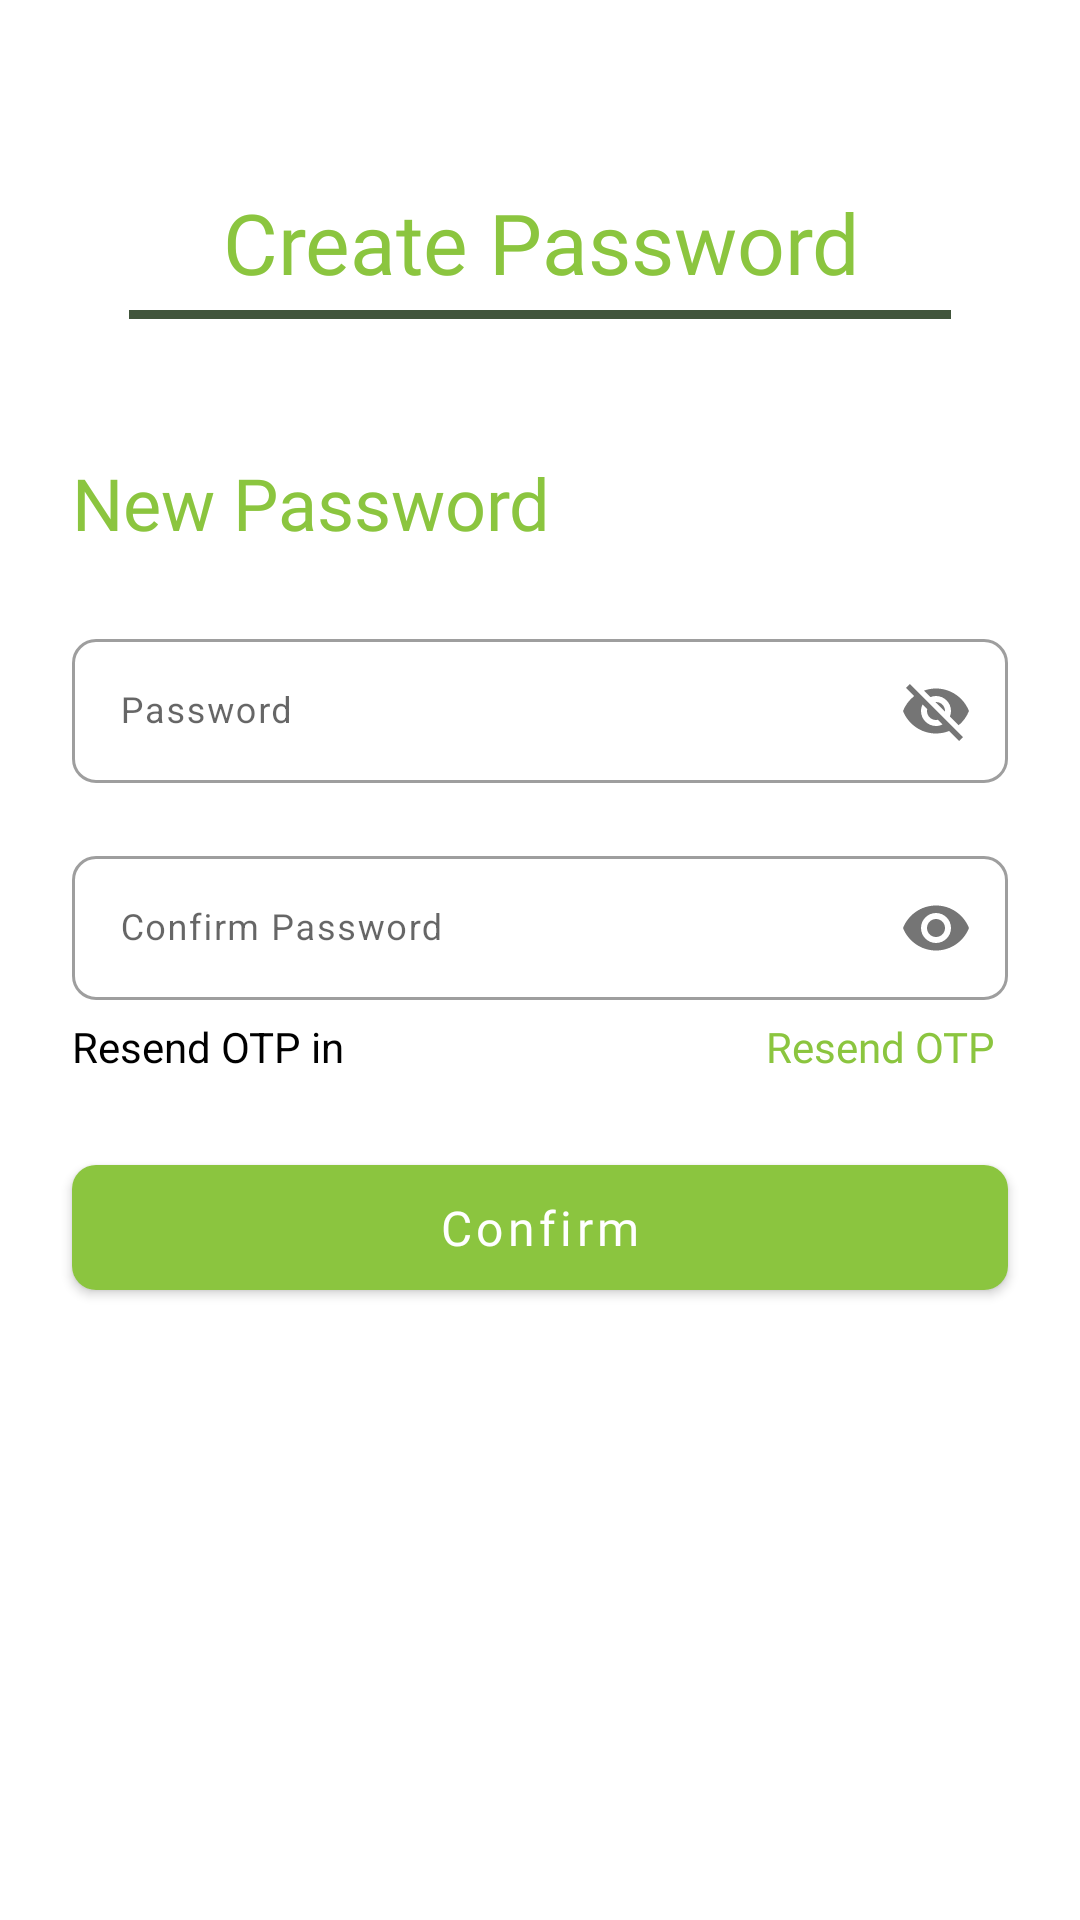

Produce the Android XML layout that renders to this screen, including the resource entries it uses.
<!-- AndroidManifest.xml: application theme Theme.BhoomiCam -->
<!-- res/layout/fragment_create_password.xml -->
<?xml version="1.0" encoding="utf-8"?>
<FrameLayout xmlns:android="http://schemas.android.com/apk/res/android"
    xmlns:tools="http://schemas.android.com/tools"
    xmlns:app="http://schemas.android.com/apk/res-auto"
    android:layout_width="match_parent"
    android:layout_height="match_parent"
    tools:context=".view.auth.CreatePassword">

    <androidx.constraintlayout.widget.ConstraintLayout
        android:layout_width="match_parent"
        android:layout_height="match_parent">
        <TextView
            android:id="@+id/textView9"
            android:layout_width="0dp"
            android:layout_height="wrap_content"
            android:layout_marginStart="24dp"
            android:layout_marginTop="62dp"
            android:layout_marginEnd="24dp"
            android:fontFamily="@font/satoshi_variable"
            android:text="@string/create_password"
            android:textAlignment="center"
            android:textColor="#8BC53F"
            android:textSize="28sp"
            app:layout_constraintEnd_toEndOf="parent"
            app:layout_constraintStart_toStartOf="parent"
            app:layout_constraintTop_toTopOf="parent" />

        <View
            android:id="@+id/view"
            android:layout_width="0dp"
            android:layout_height="3dp"
            android:layout_marginStart="43dp"
            android:layout_marginTop="4dp"
            android:layout_marginEnd="43dp"
            android:background="#41543B"
            android:backgroundTint="#41543B"
            app:layout_constraintEnd_toEndOf="parent"
            app:layout_constraintStart_toStartOf="parent"
            app:layout_constraintTop_toBottomOf="@+id/textView9" />
        <TextView
            android:id="@+id/textView10"
            android:layout_width="wrap_content"
            android:layout_height="wrap_content"
            android:layout_marginStart="24dp"
            android:layout_marginTop="45dp"
            android:fontFamily="@font/satoshi_variable"
            android:text="New Password"
            android:textColor="#8BC53F"
            android:textSize="24sp"
            app:layout_constraintStart_toStartOf="parent"
            app:layout_constraintTop_toBottomOf="@+id/view" />
        <com.google.android.material.textfield.TextInputLayout
            android:id="@+id/PasswordCreateContainer"
            style="@style/Widget.MaterialComponents.TextInputLayout.OutlinedBox"
            android:layout_width="0dp"
            android:layout_height="wrap_content"
            android:layout_marginStart="24dp"
            android:layout_marginTop="24dp"
            android:layout_marginEnd="24dp"
            app:boxCornerRadiusBottomEnd="8dp"
            app:boxCornerRadiusBottomStart="8dp"
            app:boxCornerRadiusTopEnd="8dp"
            app:boxCornerRadiusTopStart="8dp"
            app:layout_constraintEnd_toEndOf="parent"
            app:layout_constraintHorizontal_bias="1.0"
            app:layout_constraintStart_toStartOf="parent"
            app:passwordToggleEnabled="true"
            app:layout_constraintTop_toBottomOf="@+id/textView10">

            <com.google.android.material.textfield.TextInputEditText
                android:id="@+id/PasswordCreate"
                android:layout_width="match_parent"
                android:layout_height="match_parent"
                android:clickable="true"
                android:ems="10"
                android:hint="Password"
                android:letterSpacing="0.04"
                android:linksClickable="true"
                android:paddingLeft="32dp"
                android:paddingTop="13dp"
                android:paddingBottom="13dp"
                android:textSize="12sp" />
        </com.google.android.material.textfield.TextInputLayout>
        <com.google.android.material.textfield.TextInputLayout
            android:id="@+id/ForgotPasswordContainer"
            style="@style/Widget.MaterialComponents.TextInputLayout.OutlinedBox"
            android:layout_width="0dp"
            android:layout_height="wrap_content"
            android:layout_marginStart="24dp"
            android:layout_marginTop="19dp"
            android:layout_marginEnd="24dp"
            app:boxCornerRadiusBottomEnd="8dp"
            app:boxCornerRadiusBottomStart="8dp"
            app:boxCornerRadiusTopEnd="8dp"
            app:boxCornerRadiusTopStart="8dp"
            app:layout_constraintEnd_toEndOf="parent"
            app:layout_constraintHorizontal_bias="1.0"
            app:layout_constraintStart_toStartOf="parent"
            app:layout_constraintTop_toBottomOf="@+id/PasswordCreateContainer"
            app:passwordToggleEnabled="true">

            <com.google.android.material.textfield.TextInputEditText
                android:id="@+id/ConfirmCreatePassword"
                android:layout_width="match_parent"
                android:layout_height="match_parent"
                android:clickable="true"
                android:ems="10"
                android:hint="Confirm Password"
                android:inputType="textPassword"
                android:letterSpacing="0.04"
                android:linksClickable="true"
                android:paddingLeft="32dp"
                android:paddingTop="13dp"
                android:paddingBottom="13dp"
                android:textSize="12sp" />
        </com.google.android.material.textfield.TextInputLayout>

        <TextView
            android:id="@+id/textView6"
            android:layout_width="wrap_content"
            android:layout_height="wrap_content"
            android:layout_marginStart="24dp"
            android:layout_marginTop="6dp"
            android:text="Resend OTP in "
            android:textColor="#000000"
            app:layout_constraintStart_toStartOf="parent"
            app:layout_constraintTop_toBottomOf="@+id/ForgotPasswordContainer" />

        <TextView
            android:id="@+id/textView5"
            android:layout_width="wrap_content"
            android:layout_height="wrap_content"
            android:layout_marginTop="6dp"
            android:layout_marginEnd="28dp"
            android:fontFamily="@font/satoshi_variable"
            android:text="Resend OTP"
            android:textColor="#8BC53F"
            app:layout_constraintEnd_toEndOf="parent"
            app:layout_constraintTop_toBottomOf="@+id/ForgotPasswordContainer" />

        <com.google.android.material.button.MaterialButton
            android:id="@+id/LoginButton"
            android:layout_width="0dp"
            android:layout_height="wrap_content"
            android:layout_marginStart="24dp"
            android:layout_marginTop="24dp"
            android:layout_marginEnd="24dp"
            android:fontFamily="@font/satoshi_variable"
            android:paddingTop="10dp"
            android:paddingBottom="10dp"
            android:text="Confirm"
            android:textAllCaps="false"
            android:textSize="16sp"
            app:cornerRadius="8dp"
            app:layout_constraintEnd_toEndOf="parent"
            app:layout_constraintStart_toStartOf="parent"
            app:layout_constraintTop_toBottomOf="@+id/textView6" />
    </androidx.constraintlayout.widget.ConstraintLayout>

</FrameLayout>
<!-- resources referenced by this layout -->
<resources>
  <string name="create_password">Create Password</string>
  <style name="Theme.BhoomiCam" parent="Theme.MaterialComponents.Light.NoActionBar">
          
          <item name="colorPrimary">#8BC53F</item>
          <item name="colorPrimaryVariant">@color/purple_700</item>
          <item name="colorOnPrimary">@color/white</item>
          
          <item name="colorSecondary">@color/teal_200</item>
          <item name="colorSecondaryVariant">@color/teal_700</item>
          <item name="colorOnSecondary">@color/black</item>
          
          <item name="android:statusBarColor" tools:targetApi="l">#8BC53F</item>
          
      </style>
  <color name="purple_700">#FF3700B3</color>
  <color name="white">#FFFFFFFF</color>
  <color name="teal_200">#FF03DAC5</color>
  <color name="teal_700">#FF018786</color>
  <color name="black">#FF000000</color>
</resources>
